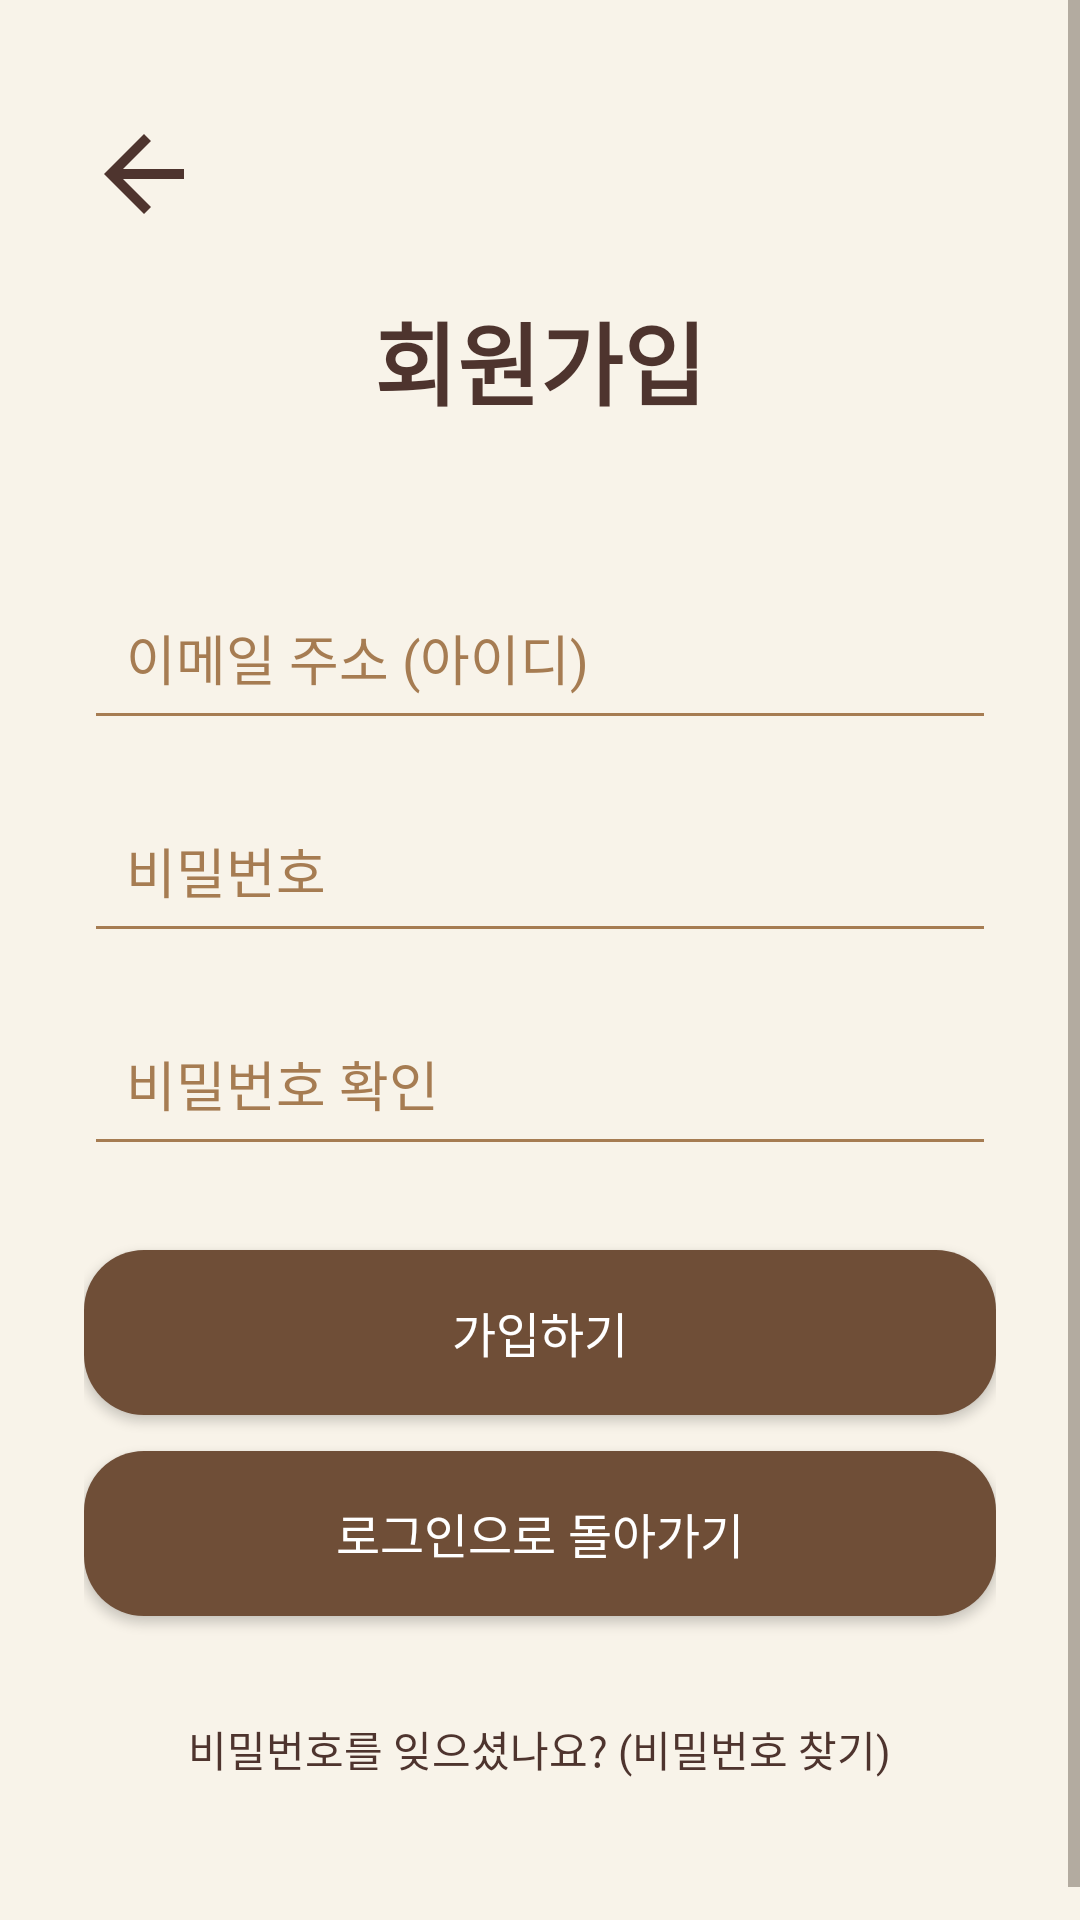

Write the Android layout XML for this screen, with the resource values it uses.
<!-- AndroidManifest.xml: application theme Theme.Capstone2026 -->
<!-- res/layout/activity_signup.xml -->
<?xml version="1.0" encoding="utf-8"?>
<ScrollView xmlns:android="http://schemas.android.com/apk/res/android"
    android:layout_width="match_parent"
    android:layout_height="match_parent"
    android:background="@drawable/bg_login">

    <LinearLayout
        android:layout_width="match_parent"
        android:layout_height="wrap_content"
        android:orientation="vertical"
        android:padding="28dp"
        android:gravity="center_horizontal">

        <RelativeLayout
            android:layout_width="match_parent"
            android:layout_height="wrap_content"
            android:layout_marginTop="10dp">

            <androidx.appcompat.widget.AppCompatButton
                android:id="@+id/btnBack"
                android:layout_width="40dp"
                android:layout_height="40dp"
                android:layout_alignParentLeft="true"
                android:background="?android:attr/actionModeCloseDrawable"
                android:backgroundTint="@color/brown_dark" />
        </RelativeLayout>

        <TextView
            android:layout_width="wrap_content"
            android:layout_height="wrap_content"
            android:layout_marginTop="20dp"
            android:text="회원가입"
            android:textColor="@color/brown_dark"
            android:textSize="30sp"
            android:textStyle="bold" />

        <EditText
            android:id="@+id/editSignupId"
            android:layout_width="match_parent"
            android:layout_height="55dp"
            android:layout_marginTop="50dp"
            android:backgroundTint="@color/brown_light"
            android:hint="이메일 주소 (아이디)"
            android:inputType="textEmailAddress"
            android:padding="14dp"
            android:textColor="@color/text_dark"
            android:textColorHint="@color/brown_light" />

        <EditText
            android:id="@+id/editSignupPassword"
            android:layout_width="match_parent"
            android:layout_height="55dp"
            android:layout_marginTop="16dp"
            android:backgroundTint="@color/brown_light"
            android:hint="비밀번호"
            android:inputType="textPassword"
            android:padding="14dp"
            android:textColor="@color/text_dark"
            android:textColorHint="@color/brown_light" />

        <EditText
            android:id="@+id/editSignupPasswordCheck"
            android:layout_width="match_parent"
            android:layout_height="55dp"
            android:layout_marginTop="16dp"
            android:backgroundTint="@color/brown_light"
            android:hint="비밀번호 확인"
            android:inputType="textPassword"
            android:padding="14dp"
            android:textColor="@color/text_dark"
            android:textColorHint="@color/brown_light" />

        <androidx.appcompat.widget.AppCompatButton
            android:id="@+id/btnRegister"
            android:layout_width="match_parent"
            android:layout_height="55dp"
            android:layout_marginTop="28dp"
            android:background="@drawable/rounded_brown_button"
            android:text="가입하기"
            android:textAllCaps="false"
            android:textColor="@color/white"
            android:textSize="16sp" />

        <androidx.appcompat.widget.AppCompatButton
            android:id="@+id/btnBackLogin"
            android:layout_width="match_parent"
            android:layout_height="55dp"
            android:layout_marginTop="12dp"
            android:background="@drawable/rounded_brown_button"
            android:text="로그인으로 돌아가기"
            android:textAllCaps="false"
            android:textColor="@color/white"
            android:textSize="16sp" />

        <TextView
            android:id="@+id/btnFindPassword"
            android:layout_width="wrap_content"
            android:layout_height="wrap_content"
            android:layout_marginTop="24dp"
            android:layout_marginBottom="20dp"
            android:padding="10dp"
            android:text="비밀번호를 잊으셨나요? (비밀번호 찾기)"
            android:textColor="@color/brown_dark"
            android:textSize="14sp"
            android:clickable="true"
            android:focusable="true"
            android:background="?android:attr/selectableItemBackground" />

    </LinearLayout>

</ScrollView>
<!-- resources referenced by this layout -->
<resources>
  <color name="brown_dark">#4E342E</color>
  <color name="brown_light">#A67C52</color>
  <color name="text_dark">#3E2C23</color>
  <color name="white">#FFFFFF</color>
  <!-- drawable bg_login (drawable) -->
  <?xml version="1.0" encoding="utf-8"?>
  <shape xmlns:android="http://schemas.android.com/apk/res/android">
      <solid android:color="@color/ivory_bg" />
  </shape>
  <!-- drawable rounded_brown_button (drawable) -->
  <?xml version="1.0" encoding="utf-8"?>
  <shape xmlns:android="http://schemas.android.com/apk/res/android">
      <solid android:color="@color/brown_main" />
      <corners android:radius="20dp" />
      <padding
          android:left="16dp"
          android:top="12dp"
          android:right="16dp"
          android:bottom="12dp" />
  </shape>
  <style name="Theme.Capstone2026" parent="Base.Theme.Capstone2026" />
  <color name="ivory_bg">#F8F3E9</color>
  <color name="brown_main">#6F4E37</color>
  <style name="Base.Theme.Capstone2026" parent="Theme.Material3.Light.NoActionBar">
          <item name="colorPrimary">@color/brown_main</item>
          <item name="colorOnPrimary">@color/white</item>
          <item name="colorPrimaryContainer">@color/beige_soft</item>
          <item name="colorOnPrimaryContainer">@color/brown_dark</item>
          <item name="colorSecondary">@color/brown_main</item>
          <item name="colorOnSecondary">@color/white</item>
          <item name="colorSecondaryContainer">@color/beige_soft</item>
          <item name="colorOnSecondaryContainer">@color/brown_dark</item>
          <item name="colorTertiary">@color/brown_dark</item>
          <item name="colorOnTertiary">@color/white</item>
          <item name="colorTertiaryContainer">@color/surface_variant</item>
          <item name="colorOnTertiaryContainer">@color/text_dark</item>
          <item name="android:colorBackground">@color/ivory_bg</item>
          <item name="colorOnBackground">@color/text_dark</item>
          <item name="colorSurface">@color/surface_warm</item>
          <item name="colorOnSurface">@color/text_dark</item>
          <item name="colorSurfaceVariant">@color/surface_variant</item>
          <item name="colorOnSurfaceVariant">@color/text_muted</item>
          <item name="colorOutline">@color/text_muted</item>
          <item name="colorOutlineVariant">@color/outline_warm</item>
          <item name="colorAccent">@color/brown_main</item>
          <item name="android:colorAccent">@color/brown_main</item>
          <item name="colorControlActivated">@color/brown_main</item>
          <item name="colorControlNormal">@color/text_muted</item>
          <item name="android:textColorPrimary">@color/text_dark</item>
          <item name="android:textColorSecondary">@color/text_muted</item>
          <item name="android:textColorHint">@color/text_muted</item>
          <item name="android:windowBackground">@color/ivory_bg</item>
          <item name="android:statusBarColor">@color/ivory_bg</item>
          <item name="android:navigationBarColor">@color/ivory_bg</item>
          <item name="android:windowLightStatusBar">true</item>
          <item name="android:windowLightNavigationBar">true</item>
      </style>
  <color name="beige_soft">#E8DCCB</color>
  <color name="surface_variant">#EDE1D2</color>
  <color name="surface_warm">#FFFDF9</color>
  <color name="text_muted">#75685D</color>
  <color name="outline_warm">#D9C7B3</color>
</resources>
